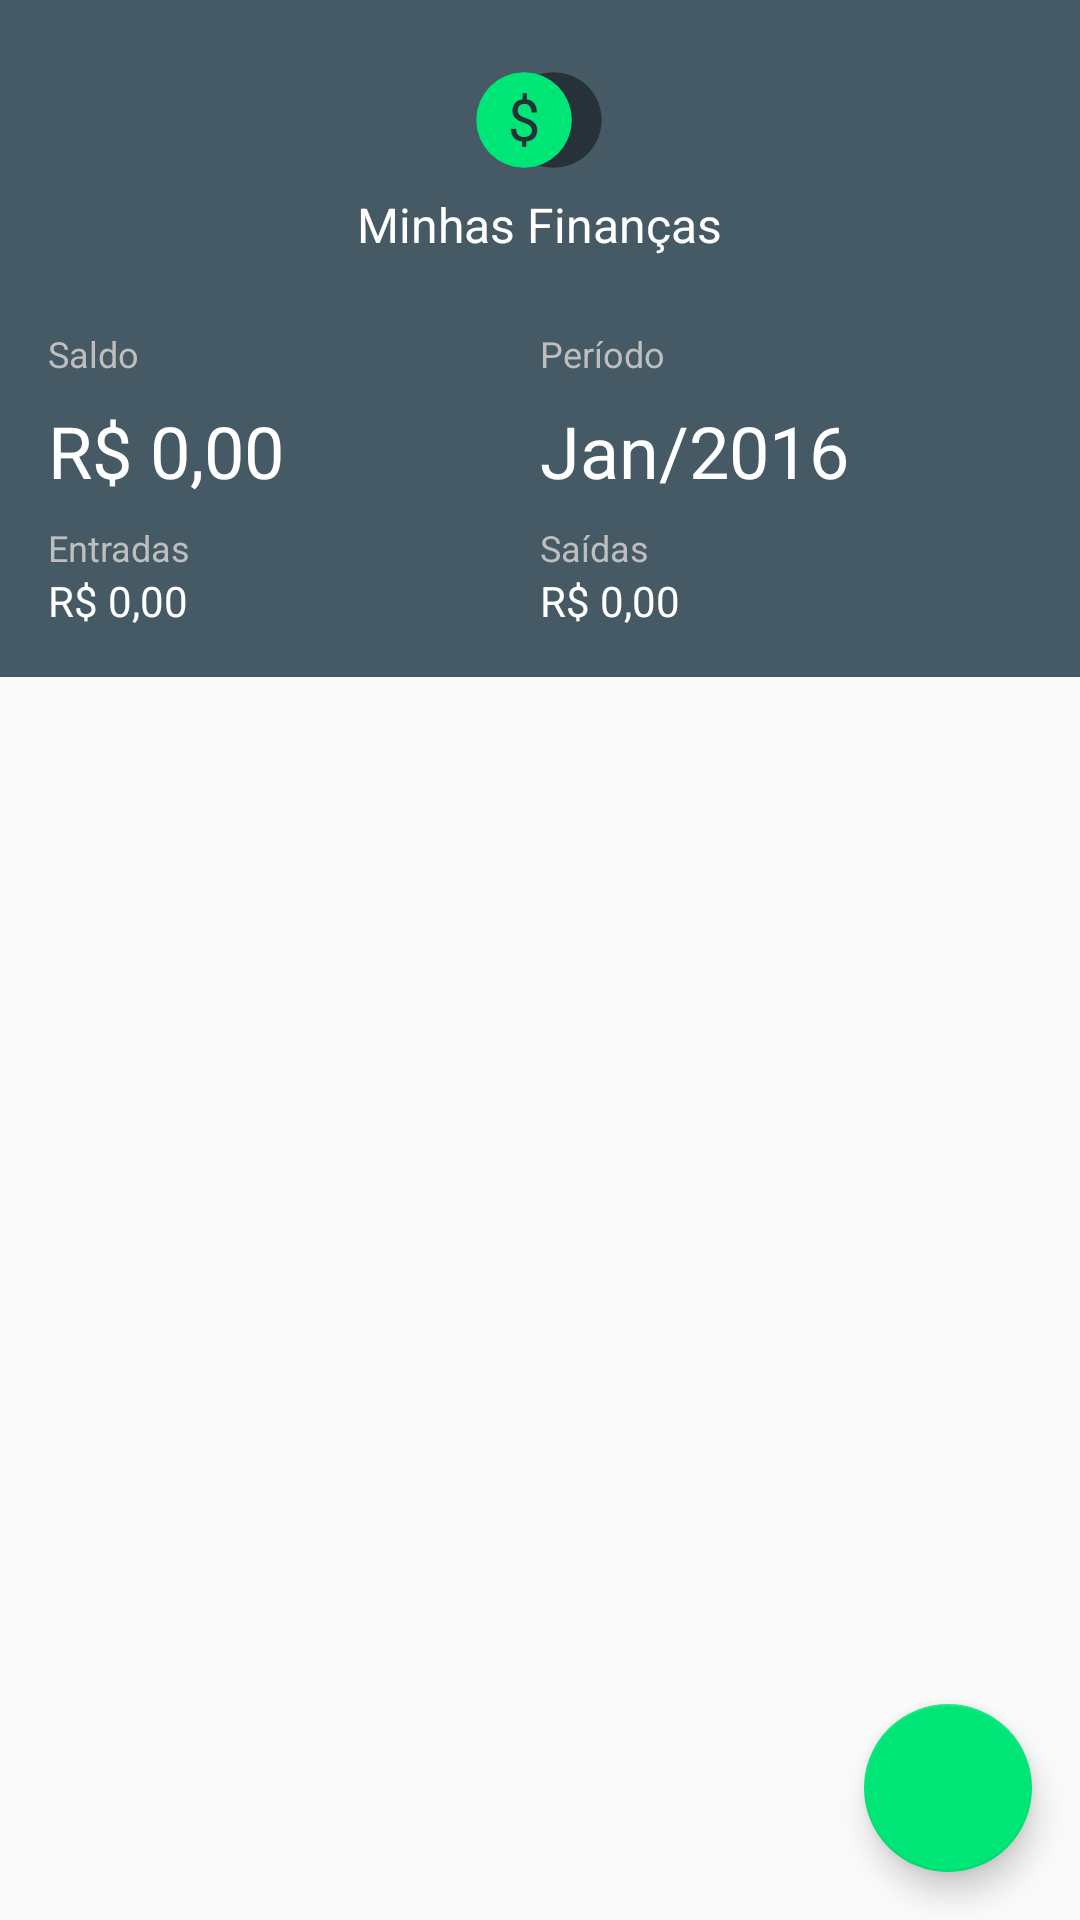

Here is an Android app screen rendered from its layout file. Give the layout XML and the strings, colors and styles it references.
<!-- AndroidManifest.xml: application theme AppTheme -->
<!-- res/layout/activity_principal.xml -->
<android.support.design.widget.CoordinatorLayout xmlns:android="http://schemas.android.com/apk/res/android"
    android:layout_width="match_parent"
    android:layout_height="match_parent">

    <LinearLayout
        android:layout_width="match_parent"
        android:layout_height="match_parent"
        android:orientation="vertical">


        <LinearLayout
            android:layout_width="match_parent"
            android:layout_height="wrap_content"
            android:layout_gravity="center_horizontal|top"
            android:background="@color/colorPrimary"
            android:orientation="vertical"
            android:padding="@dimen/default_margin">

            <LinearLayout
                android:layout_width="wrap_content"
                android:layout_height="wrap_content"
                android:layout_gravity="center_horizontal"
                android:gravity="center"
                android:orientation="vertical">

                <ImageView
                    android:id="@+id/imageView"
                    android:layout_width="wrap_content"
                    android:layout_height="wrap_content"
                    android:layout_gravity="center_horizontal"
                    android:src="@drawable/logo" />

                <TextView
                    android:id="@+id/textView"
                    android:layout_width="wrap_content"
                    android:layout_height="wrap_content"
                    android:text="@string/app_name"
                    android:textColor="@android:color/white"
                    android:textSize="@dimen/text_title" />
            </LinearLayout>

            <LinearLayout
                android:layout_width="match_parent"
                android:layout_height="wrap_content"
                android:layout_marginTop="@dimen/default_margin"
                android:orientation="horizontal"
                android:paddingTop="@dimen/small_margin">

                <TextView
                    android:layout_width="0dp"
                    android:layout_height="wrap_content"
                    android:layout_weight="0.5"
                    android:text="Saldo"
                    android:textColor="@android:color/secondary_text_dark"
                    android:textSize="@dimen/text_small" />

                <TextView
                    android:layout_width="0dp"
                    android:layout_height="wrap_content"
                    android:layout_weight="0.5"
                    android:text="Período"
                    android:textColor="@android:color/secondary_text_dark"
                    android:textSize="@dimen/text_small" />
            </LinearLayout>

            <LinearLayout
                android:layout_width="match_parent"
                android:layout_height="wrap_content"
                android:orientation="horizontal"
                android:paddingTop="@dimen/small_margin">

                <TextView
                    android:id="@+id/tvSaldo"
                    android:layout_width="0dp"
                    android:layout_height="wrap_content"
                    android:layout_weight="0.5"
                    android:text="R$ 0,00"
                    android:textAppearance="?android:attr/textAppearanceLarge"
                    android:textColor="@android:color/primary_text_dark"
                    android:textSize="@dimen/text_large" />

                <TextView
                    android:id="@+id/tvPeriodo"
                    android:layout_width="0dp"
                    android:layout_height="wrap_content"
                    android:layout_weight="0.5"
                    android:text="Jan/2016"
                    android:textAppearance="?android:attr/textAppearanceLarge"
                    android:textColor="@android:color/primary_text_dark"
                    android:textSize="@dimen/text_large" />
            </LinearLayout>

            <LinearLayout
                android:layout_width="match_parent"
                android:layout_height="wrap_content"
                android:layout_marginTop="@dimen/small_margin"
                android:orientation="horizontal">

                <TextView
                    android:layout_width="0dp"
                    android:layout_height="wrap_content"
                    android:layout_weight="0.5"
                    android:text="Entradas"
                    android:textColor="@android:color/secondary_text_dark"
                    android:textSize="@dimen/text_small" />

                <TextView
                    android:layout_width="0dp"
                    android:layout_height="wrap_content"
                    android:layout_weight="0.5"
                    android:text="Saídas"
                    android:textColor="@android:color/secondary_text_dark"
                    android:textSize="@dimen/text_small" />
            </LinearLayout>

            <LinearLayout
                android:layout_width="match_parent"
                android:layout_height="wrap_content"
                android:orientation="horizontal">

                <TextView
                    android:id="@+id/tvEntradas"
                    android:layout_width="0dp"
                    android:layout_height="wrap_content"
                    android:layout_weight="0.5"
                    android:text="R$ 0,00"
                    android:textColor="@android:color/primary_text_dark"
                    android:textSize="@dimen/text_default" />

                <TextView
                    android:id="@+id/tvSaidas"
                    android:layout_width="0dp"
                    android:layout_height="wrap_content"
                    android:layout_weight="0.5"
                    android:text="R$ 0,00"
                    android:textColor="@android:color/primary_text_dark"
                    android:textSize="@dimen/text_default" />
            </LinearLayout>

        </LinearLayout>

        <ListView
            android:id="@+id/lvMovimentos"
            android:layout_width="match_parent"
            android:layout_height="match_parent"
            android:layout_gravity="center"
            android:paddingBottom="200dp"
            android:clipToPadding="false"/>
    </LinearLayout>


    <android.support.design.widget.FloatingActionButton
        android:layout_width="wrap_content"
        android:layout_height="wrap_content"
        android:layout_gravity="bottom|end"
        android:layout_margin="@dimen/default_margin"
        android:onClick="handleBtnNovo"
        android:src="@drawable/ic_add_white_24dp" />

</android.support.design.widget.CoordinatorLayout>
<!-- resources referenced by this layout -->
<resources>
  <color name="colorPrimary">#455A64</color>
  <dimen name="default_margin">16dp</dimen>
  <dimen name="small_margin">8dp</dimen>
  <dimen name="text_default">14sp</dimen>
  <dimen name="text_large">24sp</dimen>
  <dimen name="text_small">12sp</dimen>
  <dimen name="text_title">16sp</dimen>
  <!-- drawable logo: png bitmap (drawable-hdpi, 2193 bytes) -->
  <string name="app_name">Minhas Finanças</string>
  <style name="AppTheme" parent="Theme.AppCompat.Light.NoActionBar">
          <item name="colorPrimary">@color/colorPrimary</item>
          <item name="colorPrimaryDark">@color/colorPrimaryDark</item>
          <item name="colorAccent">@color/colorAccent</item>
          <item name="android:textColor">@color/textColor</item>
          <item name="android:textColorSecondary">@color/textColorSecondary</item>
          <item name="android:divider">@color/divider</item>
      </style>
  <color name="colorPrimaryDark">#263238</color>
  <color name="colorAccent">#00E676</color>
  <color name="textColor">#333</color>
  <color name="textColorSecondary">#666</color>
  <color name="divider">#AAA</color>
</resources>
